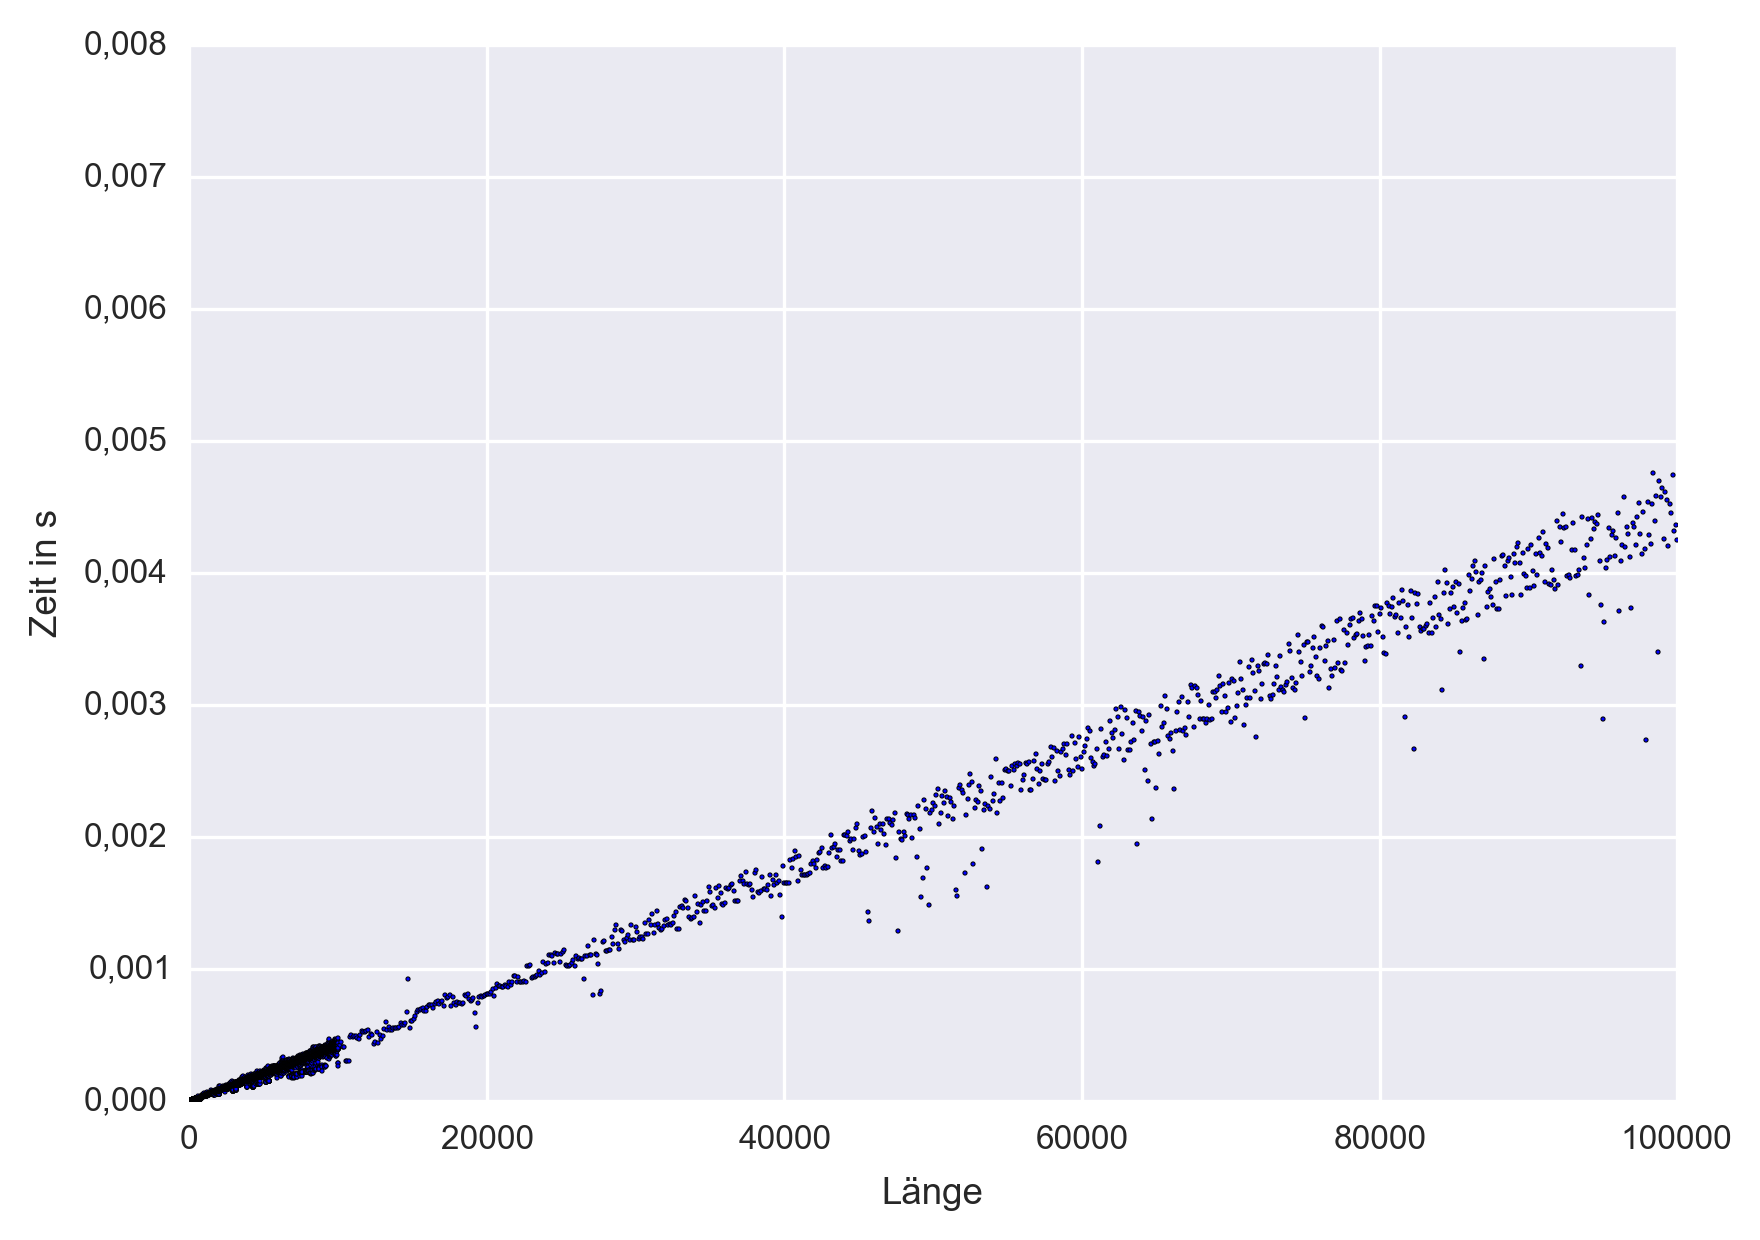

The table this chart was drawn from, first rows:
1, 9.99999429041054099798202514648438e-07
2, 1.00000033853575587272644042968750e-06
3, 9.99999429041054099798202514648438e-07
4, 9.99999429041054099798202514648438e-07
5, 1.00000033853575587272644042968750e-06
6, 9.99999429041054099798202514648438e-07
7, 1.00000033853575587272644042968750e-06
8, 9.99999429041054099798202514648438e-07
9, 9.99999429041054099798202514648438e-07
10, 1.00000033853575587272644042968750e-06
11, 1.00000033853575587272644042968750e-06
12, 9.99999429041054099798202514648438e-07
13, 1.99999976757680997252464294433594e-06
14, 9.99999429041054099798202514648438e-07
15, 1.00000033853575587272644042968750e-06
16, 1.00000033853575587272644042968750e-06
17, 9.99999429041054099798202514648438e-07
18, 2.00000067707151174545288085937500e-06
19, 9.99999429041054099798202514648438e-07
20, 1.00000033853575587272644042968750e-06
21, 1.00000033853575587272644042968750e-06
22, 1.99999976757680997252464294433594e-06
23, 1.00000033853575587272644042968750e-06
24, 1.00000033853575587272644042968750e-06
25, 1.00000033853575587272644042968750e-06
26, 1.00000033853575587272644042968750e-06
27, 2.99999919661786407232284545898438e-06
28, 2.00000067707151174545288085937500e-06
29, 1.00000033853575587272644042968750e-06
30, 9.99999429041054099798202514648438e-07
31, 1.99999976757680997252464294433594e-06
32, 3.00000010611256584525108337402344e-06
33, 1.99999976757680997252464294433594e-06
34, 1.00000033853575587272644042968750e-06
35, 1.00000033853575587272644042968750e-06
36, 1.99999976757680997252464294433594e-06
37, 1.99999976757680997252464294433594e-06
38, 1.99999976757680997252464294433594e-06
39, 1.99999976757680997252464294433594e-06
40, 2.00000067707151174545288085937500e-06
41, 3.00000010611256584525108337402344e-06
42, 2.99999919661786407232284545898438e-06
43, 1.99999976757680997252464294433594e-06
44, 1.00000033853575587272644042968750e-06
45, 9.99999429041054099798202514648438e-07
46, 2.00000067707151174545288085937500e-06
47, 3.00000010611256584525108337402344e-06
48, 3.00000010611256584525108337402344e-06
49, 1.00000033853575587272644042968750e-06
50, 1.99999976757680997252464294433594e-06
51, 1.99999976757680997252464294433594e-06
52, 3.00000010611256584525108337402344e-06
53, 3.00000010611256584525108337402344e-06
54, 1.99999976757680997252464294433594e-06
55, 1.99999976757680997252464294433594e-06
56, 3.00000010611256584525108337402344e-06
57, 2.00000067707151174545288085937500e-06
58, 3.00000010611256584525108337402344e-06
59, 3.00000010611256584525108337402344e-06
60, 1.99999976757680997252464294433594e-06
61, 3.00000010611256584525108337402344e-06
... 10,839 more rows
